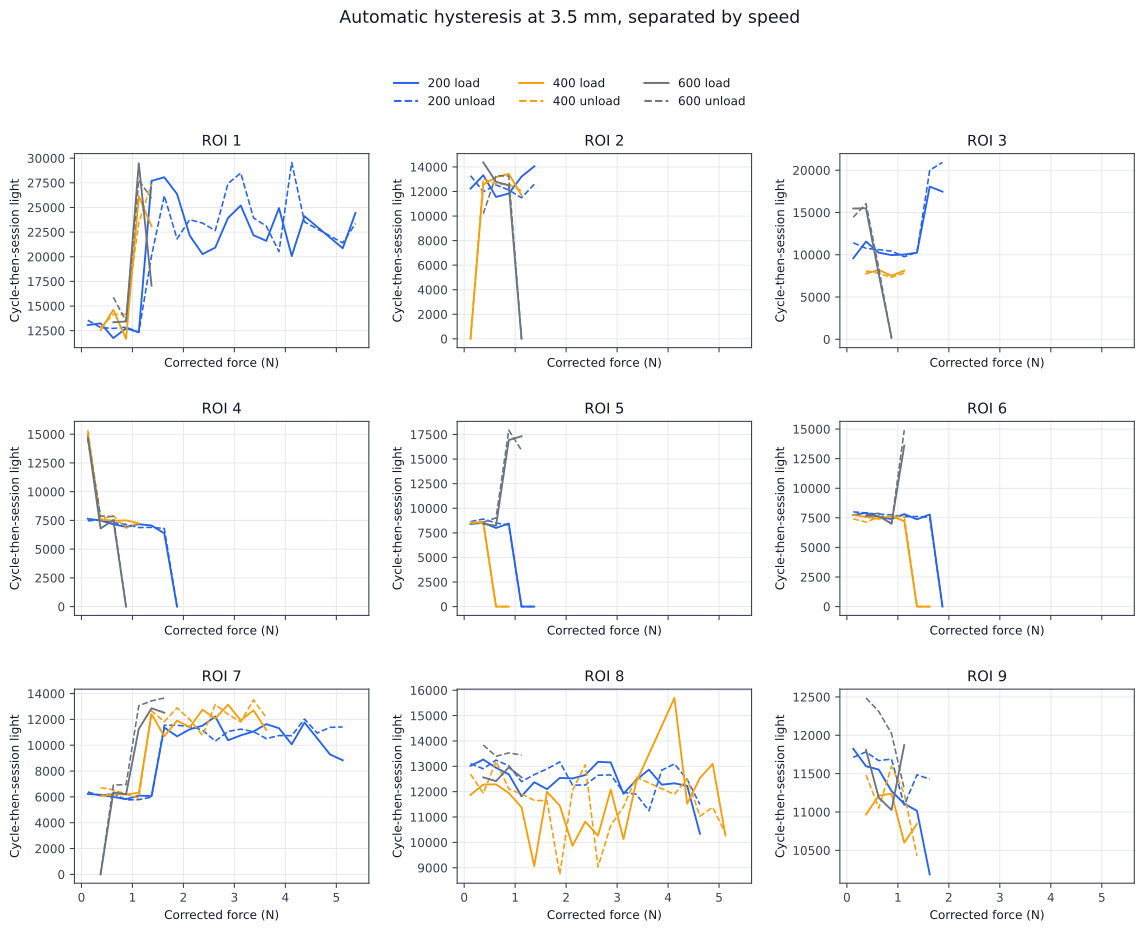

Source data for this figure (header and first rows):
roi, speed_mm_min, displacement_mm_abs, force_bin_N, independent_sessions, collection_days, median_loading_light, median_unloading_light, median_hysteresis_light, median_hysteresis_percent_observed_span, evidence_role
1, 200.0, 3.5, 0.125, 2, 2, 13069, 13558, -488.4, -1.613, hysteresis supporting component
1, 200.0, 3.5, 0.375, 2, 2, 13243, 12817, 426.7, 1.409, hysteresis supporting component
1, 200.0, 3.5, 0.625, 2, 2, 11750, 12728, -977.6, -3.229, hysteresis supporting component
1, 200.0, 3.5, 0.875, 2, 2, 12740, 12861, -120.9, -0.3993, hysteresis supporting component
1, 200.0, 3.5, 1.125, 2, 2, 12339, 12335, 3.425, 0.01131, hysteresis supporting component
1, 200.0, 3.5, 1.375, 1, 1, 27696, 20109, 7587, 25.06, hysteresis supporting component
1, 200.0, 3.5, 1.625, 1, 1, 28062, 26192, 1871, 6.179, hysteresis supporting component
1, 200.0, 3.5, 1.875, 1, 1, 26365, 21812, 4553, 15.04, hysteresis supporting component
1, 200.0, 3.5, 2.125, 1, 1, 22140, 23760, -1621, -5.354, hysteresis supporting component
1, 200.0, 3.5, 2.375, 1, 1, 20266, 23416, -3150, -10.41, hysteresis supporting component
1, 200.0, 3.5, 2.625, 1, 1, 20933, 22656, -1723, -5.692, hysteresis supporting component
1, 200.0, 3.5, 2.875, 1, 1, 23937, 27428, -3490, -11.53, hysteresis supporting component
1, 200.0, 3.5, 3.125, 1, 1, 25195, 28498, -3302, -10.91, hysteresis supporting component
1, 200.0, 3.5, 3.375, 1, 1, 22184, 23944, -1760, -5.813, hysteresis supporting component
1, 200.0, 3.5, 3.625, 1, 1, 21610, 23114, -1504, -4.967, hysteresis supporting component
1, 200.0, 3.5, 3.875, 1, 1, 24934, 20524, 4410, 14.57, hysteresis supporting component
1, 200.0, 3.5, 4.125, 1, 1, 20074, 29569, -9495, -31.37, hysteresis supporting component
1, 200.0, 3.5, 4.375, 1, 1, 24114, 23533, 581.4, 1.92, hysteresis supporting component
1, 200.0, 3.5, 5.125, 1, 1, 20861, 21406, -544.9, -1.8, hysteresis supporting component
1, 200.0, 3.5, 5.375, 1, 1, 24444, 23364, 1080, 3.568, hysteresis supporting component
1, 400.0, 3.5, 0.375, 2, 2, 12551, 12805, -253.5, -0.8375, hysteresis supporting component
1, 400.0, 3.5, 0.625, 2, 2, 14606, 14149, 457.3, 1.511, hysteresis supporting component
1, 400.0, 3.5, 0.875, 2, 2, 11674, 14169, -2495, -8.241, hysteresis supporting component
1, 400.0, 3.5, 1.125, 1, 1, 26137, 23454, 2682, 8.86, hysteresis supporting component
1, 400.0, 3.5, 1.375, 1, 1, 23094, 27382, -4289, -14.17, hysteresis supporting component
1, 600.0, 3.5, 0.625, 2, 2, 13358, 15895, -2537, -8.381, hysteresis supporting component
1, 600.0, 3.5, 0.875, 2, 2, 13434, 13461, -27.82, -0.0919, hysteresis supporting component
1, 600.0, 3.5, 1.125, 1, 1, 29469, 27776, 1694, 5.594, hysteresis supporting component
1, 600.0, 3.5, 1.375, 1, 1, 17060, 25928, -8868, -29.29, hysteresis supporting component
2, 200.0, 3.5, 0.125, 2, 2, 12231, 13286, -1055, -3.473, hysteresis supporting component
2, 200.0, 3.5, 0.375, 2, 2, 13324, 11987, 1338, 4.403, hysteresis supporting component
2, 200.0, 3.5, 0.625, 2, 2, 11553, 12537, -983.7, -3.238, hysteresis supporting component
2, 200.0, 3.5, 0.875, 2, 2, 11834, 12116, -282, -0.9282, hysteresis supporting component
2, 200.0, 3.5, 1.125, 2, 2, 13207, 11488, 1720, 5.66, hysteresis supporting component
2, 200.0, 3.5, 1.375, 2, 2, 14048, 12586, 1462, 4.813, hysteresis supporting component
2, 400.0, 3.5, 0.125, 1, 1, 0.0, 0.0, 0.0, 0.0, hysteresis supporting component
2, 400.0, 3.5, 0.375, 2, 2, 12562, 13031, -468.4, -1.542, hysteresis supporting component
2, 400.0, 3.5, 0.625, 2, 2, 13166, 12611, 555.1, 1.827, hysteresis supporting component
2, 400.0, 3.5, 0.875, 2, 2, 13434, 12601, 832.8, 2.741, hysteresis supporting component
2, 400.0, 3.5, 1.125, 2, 2, 11699, 12048, -349.7, -1.151, hysteresis supporting component
2, 600.0, 3.5, 0.375, 2, 2, 14367, 10192, 4174, 13.74, hysteresis supporting component
2, 600.0, 3.5, 0.625, 2, 2, 12783, 13292, -508.9, -1.675, hysteresis supporting component
2, 600.0, 3.5, 0.875, 2, 2, 12502, 13257, -754.7, -2.484, hysteresis supporting component
2, 600.0, 3.5, 1.125, 1, 1, 0.0, 0.0, 0.0, 0.0, hysteresis supporting component
3, 200.0, 3.5, 0.125, 2, 2, 9584, 11418, -1834, -6.441, hysteresis supporting component
3, 200.0, 3.5, 0.375, 2, 2, 11556, 10758, 798.2, 2.803, hysteresis supporting component
3, 200.0, 3.5, 0.625, 2, 2, 10249, 10609, -359.5, -1.263, hysteresis supporting component
3, 200.0, 3.5, 0.875, 2, 2, 9956, 10425, -469.3, -1.648, hysteresis supporting component
3, 200.0, 3.5, 1.125, 2, 2, 10021, 9765, 255.5, 0.8973, hysteresis supporting component
3, 200.0, 3.5, 1.375, 2, 2, 10240, 10291, -51.63, -0.1813, hysteresis supporting component
3, 200.0, 3.5, 1.625, 1, 1, 18061, 20003, -1942, -6.819, hysteresis supporting component
3, 200.0, 3.5, 1.875, 1, 1, 17460, 20922, -3461, -12.15, hysteresis supporting component
3, 400.0, 3.5, 0.375, 2, 2, 7764, 8081, -317.3, -1.114, hysteresis supporting component
3, 400.0, 3.5, 0.625, 2, 2, 8204, 7798, 406.1, 1.426, hysteresis supporting component
3, 400.0, 3.5, 0.875, 2, 2, 7518, 7325, 193.1, 0.6781, hysteresis supporting component
3, 400.0, 3.5, 1.125, 2, 2, 8118, 7837, 281.3, 0.9878, hysteresis supporting component
3, 600.0, 3.5, 0.125, 1, 1, 15467, 14440, 1027, 3.606, hysteresis supporting component
3, 600.0, 3.5, 0.375, 1, 1, 15500, 16039, -538.2, -1.89, hysteresis supporting component
3, 600.0, 3.5, 0.625, 2, 2, 7698, 8427, -729, -2.56, hysteresis supporting component
3, 600.0, 3.5, 0.875, 1, 1, 252.7, 50.5, 202.2, 0.7099, hysteresis supporting component
... 149 more rows
